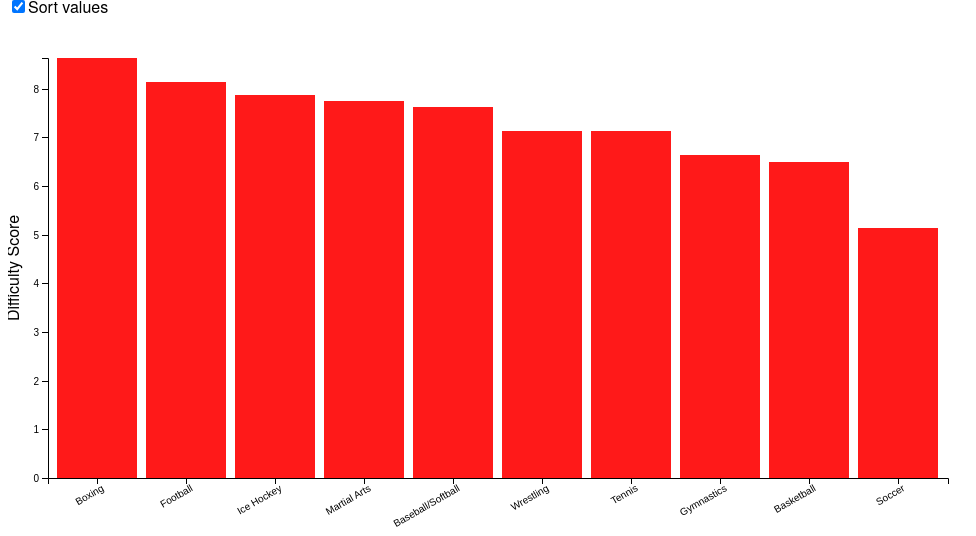
D3 v4 page, settled after 480 driven frames (8 s of simulated time); the page loaded 1 data file(s).



//set up chart
var margin = {top: 50, right: 20, bottom: 30, left: 40},
    width = 960 - margin.left - margin.right,
    height = 500 - margin.top - margin.bottom;

var x = d3.scaleBand().rangeRound([0,width]).padding(0.1);

var y = d3.scaleLinear()
    .rangeRound([height, 0]);

var xAxis = d3.axisBottom(x);
var yAxis = d3.axisLeft(y);

var svg = d3.select("body").append("svg")
    .attr("width", width + margin.left + margin.right)
    .attr("height", 520)
  .append("g")
    .attr("transform", "translate(" + margin.left + "," + margin.top + ")");


  //Load Data
  d3.csv("toughestsport.csv", function(error, data) {
    data = data.slice(0,10);
    data.forEach(function(d) {
      d.analytic = +d.ANA;
      d.sport = d.SPORT;
      d.power = +d.PWR;
      d.speed = +d.SPD;
    });

    x.domain(data.map(function(d) { return d.sport; }));
    y.domain([0, d3.max(data, function(d) { return d.power; })]);

    //x axis and labels
    svg.append("g")
      .attr("class", "x_axis")
      .attr("transform", "translate(0," + height + ")")
      .call(xAxis)
      .selectAll("text")
        .attr("dy",".5em")
        .attr("transform","rotate(-30)")
        .style("text-anchor","end");

    //y axis and labels
    svg.append("g")
      .attr("class", "y_axis")
      .call(yAxis);
    svg.append("text")
      .attr("class","y_label")
      .attr("transform", "rotate(-90)")
      .attr("y", 0 - margin.left)
      .attr("x",0 - (height/2))
      .attr("dy", ".71em")
      .style("text-anchor", "middle")
      .text("Difficulty Score");

    //Create Barchart 
    svg.selectAll('.bar')
      .data(data)
    .enter().append("rect")
      .attr("class", "bar")
      .attr("x", function(d) { return x(d.sport); })
      .attr("width", x.bandwidth())
      .attr("y", function(d) { return y(d.power); })
      .attr("height", function(d) { return height - y(d.power);})
      .attr("fill","red")
      .attr("fill-opacity",.9); 

    d3.selectAll("input:not(#sort)").on("change", handleFormClick);
    var value = "power";
    var dat = makeData(value,data);
    function handleFormClick() {
      d3.select("#sort").property("checked", false);
      if (this.value === "power") {
        transitionPower();
      } else if(this.value === "speed"){
        transitionSpeed();
      } else{
        transitionAnalytic();
      }
    }
    function transitionPower(){
      value = "power";
      dat = makeData(value,data);
      transitionRects(dat,value);
    }
    function transitionSpeed(){
      value = "speed";
      dat = makeData(value,data);
      transitionRects(dat,value);
    }
    function transitionAnalytic(){
      value = "analytic";
      dat = makeData(value,data);
      transitionRects(dat,value);
    }

    function makeData(val,data){
      if (val === "power"){
        return data.map(function(d){
          return {skill:d.power,sport:d.sport}
        })
      } else if (val === "speed"){
          return data.map(function(d){
            return {skill:d.speed,sport:d.sport}
        })
      } else {
          return data.map(function(d){
            return {skill:d.analytic,sport:d.sport}
        })
      }
    }

    function transitionRects(skill,val){
      //set domain
      x.domain(skill.map(function(d) { return d.sport; }));
      y.domain([0, d3.max(skill, function(d) { return d.skill })]);
      //remove old data 
      var bars = svg.selectAll(".bar").remove().exit().data(skill);
      //enter new data, change bars
      bars
      .enter().append("rect")
      .attr("class", "bar")
      .attr("x", function(d) { return x(d.sport); })
      .attr("width", x.bandwidth())
      .attr("y", function(d) { return y(d.skill); })
      .attr("height", function(d) { return height - y(d.skill);})
      .attr("fill",  function(){  
        if(val === "power"){
          return "red";
        } else if (val === "speed"){
          return "orange";
        } else {
          return "steelblue";
        }})
      .attr("fill-opacity",.9); 
   }

   //Perform Sorting
    d3.select("#sort").on("change", change);
    var sortTimeout = setTimeout(function() {
      d3.select("#sort").property("checked", true).each(change);
    }, 2000);
   function change() {
      clearTimeout(sortTimeout);
      var x0 = x.domain(dat.sort(this.checked 
        ? function(a, b) { return b.skill - a.skill;}
        : function(a, b) { return d3.ascending(a.sport,b.sport);})
        .map(function(d) { return d.sport;}))
        .copy();

      //sorting bars
      svg.selectAll(".bar")
          .sort(function(a, b) { return x0(a.sport) - x0(b.sport);});

      var transition = svg.transition().duration(750),
          delay = function(d, i) { return i * 50; };

      transition.selectAll(".bar")
          .delay(delay)
          .attr("x", function(d) { return x0(d.sport); });

      transition.select(".x_axis")
          .call(xAxis)
        .selectAll("g")
          .delay(delay);
  }

});


  




### data: toughestsport.csv, 4156 bytes — head not shown